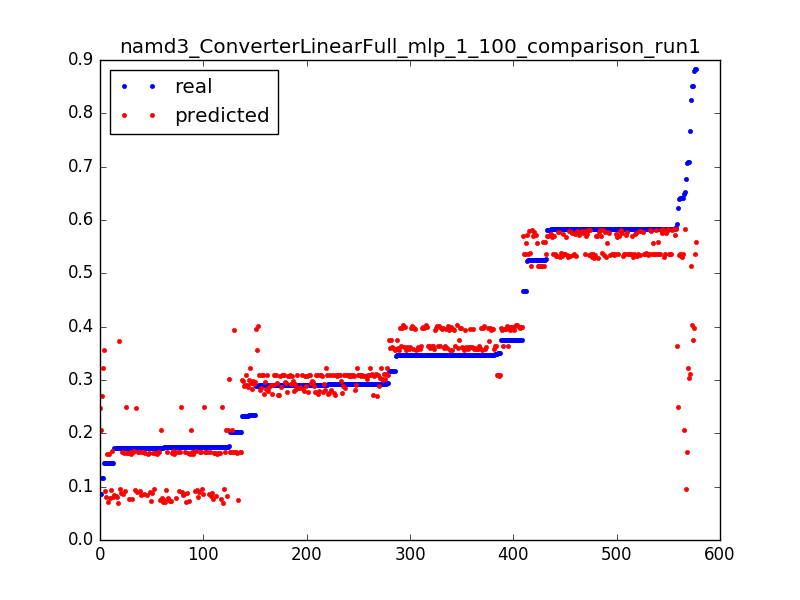

Source data for this figure (header and first rows):
0.8512085496260156, 0.374297228786, 0.0031847133757961785
0.3461, 0.3742, 0.006369
0.3175, 0.3742, 0.009554
0.3466, 0.3741, 0.01274
0.3174, 0.3741, 0.01592
0.3467, 0.374, 0.01911
0.1732, 0.374, 0.02229
0.6482, 0.2072, 0.003185
0.1746, 0.2071, 0.006369
0.1742, 0.207, 0.009554
0.1734, 0.2069, 0.01274
0.1735, 0.2068, 0.01592
0.202, 0.2067, 0.01911
0.08689, 0.2066, 0.02229
0.5918, 0.3644, 0.003185
0.3481, 0.3643, 0.006369
0.3464, 0.3642, 0.009554
0.3464, 0.3642, 0.01274
0.3751, 0.3641, 0.01592
0.3465, 0.364, 0.01911
0.3464, 0.3639, 0.02229
0.3465, 0.3638, 0.02548
0.3465, 0.3637, 0.02866
0.3465, 0.3636, 0.03185
0.3753, 0.3635, 0.03503
0.3464, 0.3634, 0.03822
0.3479, 0.3633, 0.0414
0.3463, 0.3631, 0.04459
0.3466, 0.363, 0.04777
0.3464, 0.3628, 0.05096
0.3466, 0.3627, 0.05414
0.3177, 0.3625, 0.05732
0.3466, 0.3624, 0.06051
0.3464, 0.3622, 0.06369
0.3467, 0.3621, 0.06688
0.3463, 0.3619, 0.07006
0.3466, 0.3618, 0.07325
0.3463, 0.3617, 0.07643
0.3466, 0.3615, 0.07962
0.3464, 0.3613, 0.0828
0.3466, 0.3612, 0.08599
0.3464, 0.361, 0.08917
0.3465, 0.3609, 0.09236
0.3177, 0.3607, 0.09554
0.3465, 0.3605, 0.09873
0.3466, 0.3604, 0.1019
0.3464, 0.3602, 0.1051
0.3466, 0.3601, 0.1083
0.3175, 0.3599, 0.1115
0.3466, 0.3597, 0.1146
0.3464, 0.3596, 0.1178
0.3466, 0.3594, 0.121
0.3463, 0.3593, 0.1242
0.3466, 0.3592, 0.1274
0.3462, 0.3591, 0.1306
0.3453, 0.3589, 0.1338
0.3478, 0.3588, 0.1369
0.3466, 0.3587, 0.1401
0.3464, 0.3586, 0.1433
0.3466, 0.3584, 0.1465
0.3464, 0.3583, 0.1497
... 517 more rows
